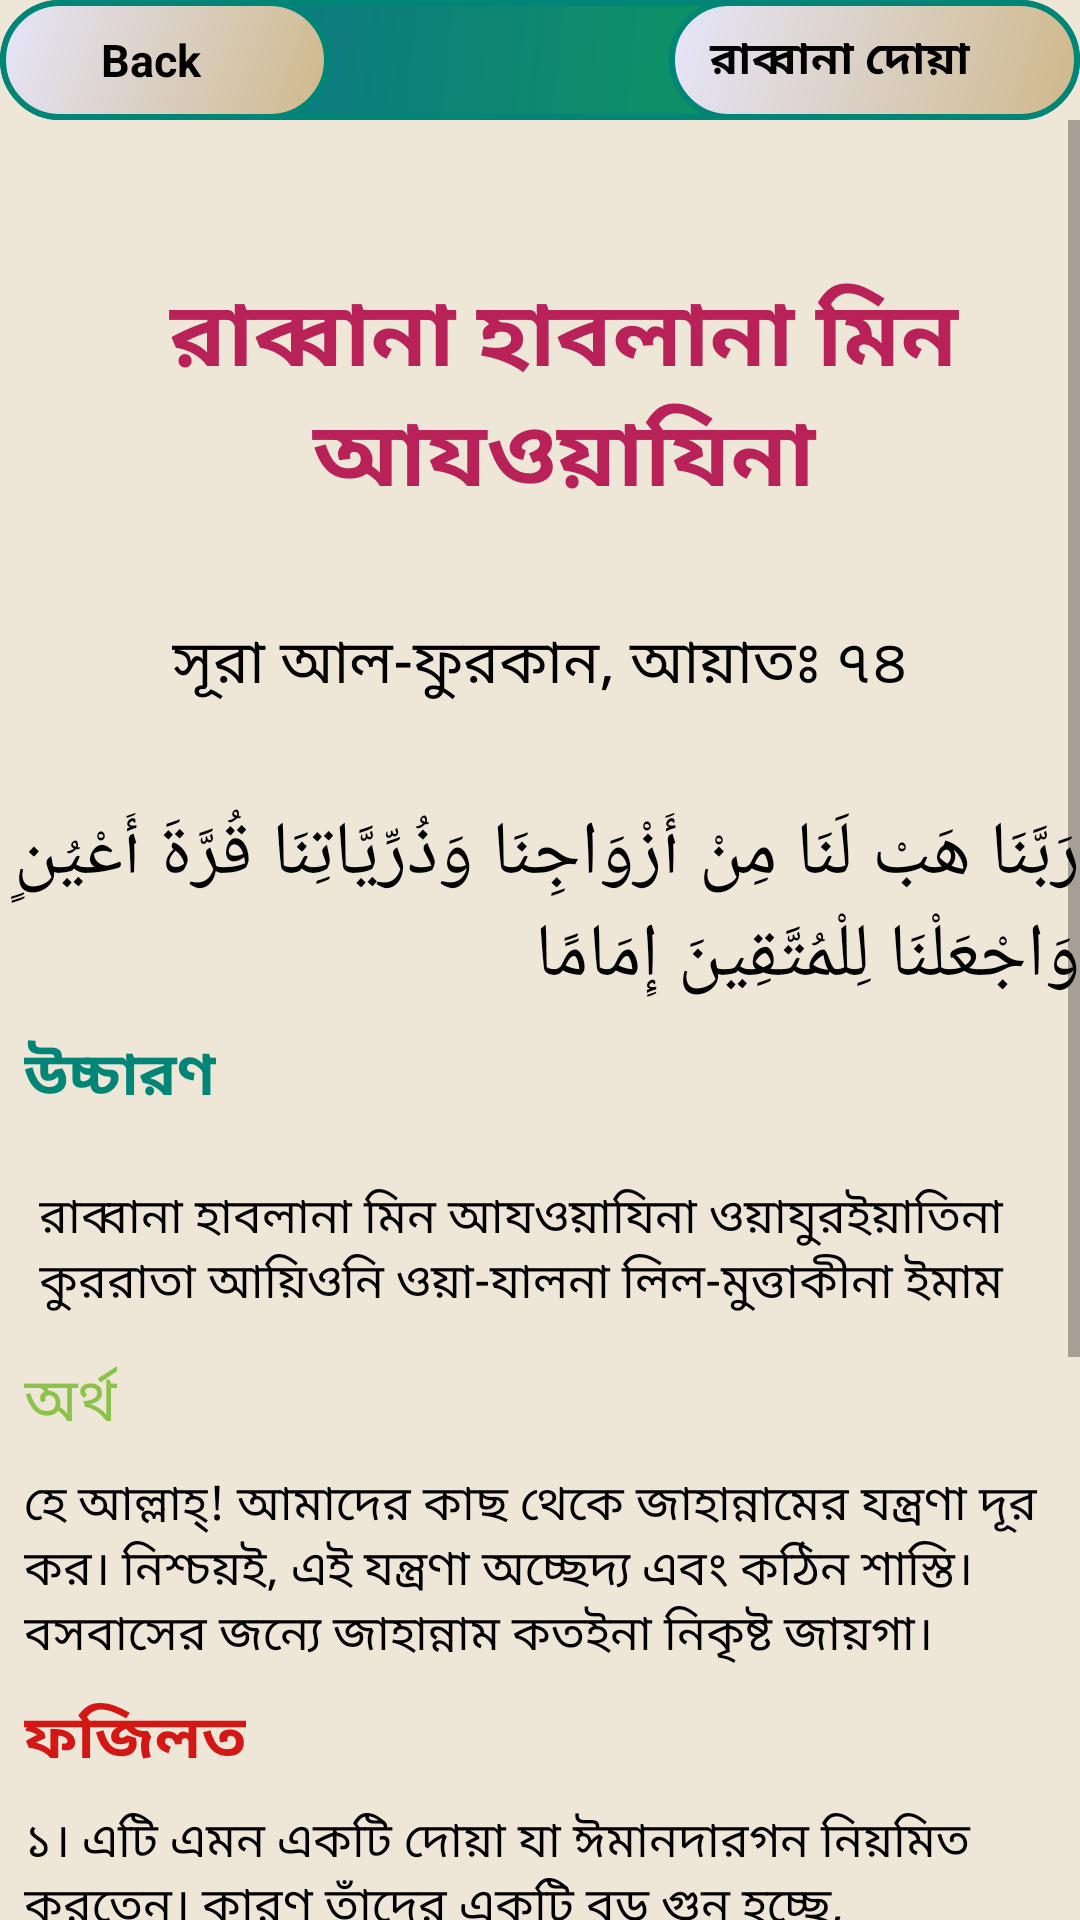

Here is an Android app screen rendered from its layout file. Give the layout XML and the strings, colors and styles it references.
<!-- AndroidManifest.xml: application theme AppTheme -->
<!-- res/layout/activity_rabban32.xml -->
<?xml version="1.0" encoding="utf-8"?>
<android.support.constraint.ConstraintLayout xmlns:android="http://schemas.android.com/apk/res/android"
    xmlns:app="http://schemas.android.com/apk/res-auto"
    xmlns:tools="http://schemas.android.com/tools"
    android:layout_width="match_parent"
    android:layout_height="match_parent"
    android:background="#EEE6D7"
    tools:context=".rabbana_activity.Rabban5">

    <android.support.constraint.ConstraintLayout
        android:id="@+id/layout"
        android:layout_width="0dp"
        android:layout_height="wrap_content"
        android:background="@drawable/rectangle"
        android:orientation="horizontal"
        app:layout_constraintEnd_toEndOf="parent"
        app:layout_constraintStart_toStartOf="parent"
        tools:ignore="MissingConstraints">

        <LinearLayout
            android:id="@+id/backButton32"
            android:layout_width="110dp"
            android:layout_height="40dp"
            android:background="@drawable/button_pressed"
            android:orientation="horizontal"
            app:layout_constraintStart_toStartOf="parent">

            <ImageView
                android:layout_width="20dp"
                android:layout_height="wrap_content"
                android:layout_gravity="center"
                android:layout_marginLeft="10dp"
                android:src="@drawable/icon" />

            <TextView
                android:layout_width="wrap_content"
                android:layout_height="wrap_content"
                android:layout_gravity="center"
                android:text=" Back"
                android:textColor="@android:color/background_dark"
                android:textSize="15sp"
                android:textStyle="bold" />


        </LinearLayout>

        <LinearLayout
            android:id="@+id/linearLayout2"
            android:layout_width="137dp"
            android:layout_height="40dp"
            android:background="@drawable/button_pressed"
            android:orientation="horizontal"
            app:layout_constraintEnd_toEndOf="parent">
            <TextView
                android:id="@+id/name32"
                android:layout_width="wrap_content"
                android:layout_height="wrap_content"
                android:layout_gravity="center_vertical"
                android:layout_marginLeft="10dp"
                android:text=" রাব্বানা দোয়া"
                android:textColor="@android:color/background_dark"
                android:textSize="15sp"
                android:textStyle="bold" />


        </LinearLayout>


    </android.support.constraint.ConstraintLayout>

    <ScrollView
        android:id="@+id/scrollView3"
        android:layout_width="match_parent"
        android:layout_height="wrap_content"
        app:layout_constraintEnd_toEndOf="parent"
        app:layout_constraintStart_toStartOf="parent"
        app:layout_constraintTop_toBottomOf="@+id/layout"
        tools:ignore="MissingConstraints">
        <android.support.constraint.ConstraintLayout
            android:layout_width="match_parent"
            android:layout_height="wrap_content">

            <TextView

                android:id="@+id/textView"
                android:layout_width="wrap_content"
                android:layout_height="wrap_content"
                android:layout_marginStart="8dp"
                android:layout_marginTop="50dp"
                android:layout_marginEnd="8dp"
                android:layout_marginRight="8dp"
                android:layout_marginBottom="32dp"
                android:gravity="center_horizontal"
                android:text="@string/rabbana32"
                android:textColor="@color/colorAccent"
                android:textIsSelectable="true"
                android:textSize="30sp"
                android:textStyle="bold"
                app:layout_constraintBottom_toTopOf="@+id/textView2"
                app:layout_constraintEnd_toEndOf="parent"
                app:layout_constraintHorizontal_bias="0.0"
                app:layout_constraintStart_toStartOf="parent"
                app:layout_constraintTop_toTopOf="parent" />

            <TextView
                android:id="@+id/textView2"
                android:layout_width="wrap_content"
                android:layout_height="wrap_content"
                android:layout_marginStart="8dp"
                android:layout_marginLeft="8dp"
                android:layout_marginTop="32dp"
                android:layout_marginEnd="8dp"
                android:layout_marginRight="8dp"
                android:text="@string/aiyat_32"
                android:textColor="@android:color/black"
                android:textIsSelectable="true"
                android:textSize="20sp"
                app:layout_constraintEnd_toEndOf="parent"
                app:layout_constraintStart_toStartOf="parent"
                app:layout_constraintTop_toBottomOf="@+id/textView"
                tools:ignore="MissingConstraints" />

            <TextView
                android:id="@+id/textView3"
                android:layout_width="wrap_content"
                android:layout_height="wrap_content"
                android:layout_marginStart="8dp"
                android:layout_marginLeft="8dp"
                android:layout_marginTop="32dp"
                android:layout_marginEnd="8dp"
                android:layout_marginRight="8dp"
                android:text="@string/arabic_sura32"
                android:textColor="@android:color/black"
                android:textIsSelectable="true"
                android:textSize="25sp"
                app:layout_constraintEnd_toEndOf="parent"
                app:layout_constraintStart_toStartOf="parent"
                app:layout_constraintTop_toBottomOf="@+id/textView2" />

            <TextView
                android:id="@+id/textView4"
                android:layout_width="wrap_content"
                android:layout_height="wrap_content"
                android:layout_marginStart="8dp"
                android:layout_marginLeft="16dp"
                android:layout_marginTop="8dp"
                android:text="@string/pronunciation"
                android:textColor="@color/colorPrimary"
                android:textIsSelectable="true"
                android:textSize="20sp"
                android:textStyle="bold"
                app:layout_constraintStart_toStartOf="parent"
                app:layout_constraintTop_toBottomOf="@+id/textView3" />

            <TextView
                android:id="@+id/textView5"
                android:layout_width="0dp"
                android:layout_height="wrap_content"
                android:layout_marginStart="8dp"
                android:layout_marginLeft="8dp"
                android:layout_marginTop="16dp"
                android:layout_marginEnd="8dp"
                android:layout_marginRight="32dp"
                android:gravity="center_horizontal|start"
                android:padding="5dp"
                android:text="@string/arabic_pro32"
                android:textColor="@android:color/black"
                android:textIsSelectable="true"
                android:textSize="16sp"
                app:layout_constraintEnd_toEndOf="parent"
                app:layout_constraintStart_toStartOf="parent"
                app:layout_constraintTop_toBottomOf="@+id/textView4" />

            <TextView
                android:id="@+id/textView6"
                android:layout_width="wrap_content"
                android:layout_height="wrap_content"
                android:layout_marginStart="8dp"
                android:layout_marginLeft="8dp"
                android:layout_marginTop="8dp"
                android:text="@string/answer1"
                android:textColor="@color/light_green"
                android:textIsSelectable="true"
                android:textSize="20sp"
                app:layout_constraintStart_toStartOf="parent"
                app:layout_constraintTop_toBottomOf="@+id/textView5" />

            <TextView
                android:id="@+id/textView7"
                android:layout_width="0dp"
                android:layout_height="wrap_content"
                android:layout_marginStart="8dp"
                android:layout_marginLeft="8dp"
                android:layout_marginTop="8dp"
                android:layout_marginEnd="8dp"
                android:layout_marginRight="16dp"
                android:gravity="center_horizontal|start"
                android:text="@string/arabic_answer32"
                android:textColor="@android:color/black"
                android:textIsSelectable="true"
                android:textSize="16sp"
                app:layout_constraintEnd_toEndOf="parent"
                app:layout_constraintStart_toStartOf="parent"
                app:layout_constraintTop_toBottomOf="@+id/textView6" />

            <TextView
                android:id="@+id/textView8"
                android:layout_width="wrap_content"
                android:layout_height="wrap_content"
                android:layout_marginStart="8dp"
                android:layout_marginLeft="8dp"
                android:layout_marginTop="8dp"
                android:text="@string/fojilot"
                android:textColor="#D41614"
                android:textIsSelectable="true"
                android:textSize="20sp"
                android:textStyle="bold"
                app:layout_constraintStart_toStartOf="parent"
                app:layout_constraintTop_toBottomOf="@+id/textView7" />

            <TextView
                android:id="@+id/textView9"
                android:layout_width="0dp"
                android:layout_height="wrap_content"
                android:layout_marginStart="8dp"
                android:layout_marginLeft="8dp"
                android:layout_marginTop="8dp"
                android:layout_marginEnd="8dp"
                android:layout_marginRight="8dp"
                android:layout_marginBottom="64dp"
                android:text="@string/fojilot_full32"
                android:textColor="@android:color/black"
                android:textIsSelectable="true"
                android:textSize="16sp"
                app:layout_constraintBottom_toBottomOf="parent"
                app:layout_constraintEnd_toEndOf="parent"
                app:layout_constraintStart_toStartOf="parent"
                app:layout_constraintTop_toBottomOf="@+id/textView8" />


        </android.support.constraint.ConstraintLayout>

    </ScrollView>

</android.support.constraint.ConstraintLayout>
<!-- resources referenced by this layout -->
<resources>
  <color name="colorAccent">#B82259</color>
  <color name="colorPrimary">#008577</color>
  <color name="light_green">#8BC34A</color>
  <!-- drawable button_pressed (drawable) -->
  <?xml version="1.0" encoding="utf-8"?>
  <shape xmlns:android="http://schemas.android.com/apk/res/android">
      <stroke
          android:width="2dp"
          android:color="@color/colorPrimary" />
      <corners android:radius="50dp" />
      <gradient android:angle="135"
          android:startColor="#CFB88A"
          android:endColor="#E6E6FA"/>
  </shape>
  <!-- drawable rectangle (drawable) -->
  <?xml version="1.0" encoding="utf-8"?>
  <shape xmlns:android="http://schemas.android.com/apk/res/android"
      android:shape="rectangle">
      <stroke
          android:width="2dp"
          android:color="@color/colorPrimary" />
      <corners android:radius="20dp" />
      <gradient android:angle="135"
          android:startColor="#0fa64c"
          android:endColor="#0c6b94"/>
  
  
  </shape>
  <string name="aiyat_32"> সূরা আল-ফুরকান, আয়াতঃ ৭৪</string>
  <string name="answer1">অর্থ</string>
  <string name="arabic_answer32">হে আল্লাহ্‌! আমাদের কাছ থেকে জাহান্নামের যন্ত্রণা দূর কর। নিশ্চয়ই, এই যন্ত্রণা অচ্ছেদ্য এবং কঠিন শাস্তি। বসবাসের জন্যে জাহান্নাম কতইনা নিকৃষ্ট জায়গা।</string>
  <string name="arabic_pro32">রাব্বানা হাবলানা মিন আযওয়াযিনা ওয়াযুরইয়াতিনা কুররাতা আয়িওনি ওয়া-যালনা লিল-মুত্তাকীনা ইমাম</string>
  <string name="arabic_sura32">رَبَّنَا هَبْ لَنَا مِنْ أَزْوَاجِنَا وَذُرِّيَّاتِنَا قُرَّةَ أَعْيُنٍ وَاجْعَلْنَا لِلْمُتَّقِينَ إِمَامًا</string>
  <string name="fojilot">ফজিলত</string>
  
  
      //String array for listview
  <string name="fojilot_full32">
  
          ১। এটি এমন একটি দোয়া যা ঈমানদারগন নিয়মিত করতেন। কারণ তাঁদের একটি বড় গুন হচ্ছে, আল্লাহ্‌র প্রতি অনুগত হওয়ার সত্তেও তাঁরা মনের মধ্যে আখিরাতের শাস্তির ভয় ধারন করে। এই ভয়ের কারনেই, তাঁরা বাস্তবসন্মত হয়ে দোয়া করতেন।
  \n\n২। আলী (রাঃ) হতে বর্ণিত- নবী (সাঃ) বলেছেন, আল্লাহ্‌ তাআলা বনী-ইসরাইল এর একজন নবীর কাছে একটি ওহি পাঠিয়েছিলেন। "তোমার উম্মতদের মধ্যে ঈমানদারদের বল যাতে তাঁরা শুধু ভালো কাজের উপরই ভরসা করে না থাকে, কারণ শেষ বিচারের দিন যে বান্দাকেই আমি শাস্তি দিতে চাই আমার বিচারে তাঁরা শাস্তির উপযুক্ত হলে তাঁদের শাস্তি ভোগ করতেই হবে। আবার যারা এখনও ঈমান আনে নাই তাঁদের বলে দাও তাঁরা যেন আর ধংসের সাথে লিপ্ত না হয়। কারণ আমি চাইলে যে কোন বড় ধরনের গুনাহও মাফ করে দিতে পারি।" (তাফসীর মাযহারি)
  
      </string>
      //iteam32_end//
  
  
      //iteam33//
  <string name="pronunciation">উচ্চারণ</string>
  <string name="rabbana32">রাব্বানা হাবলানা মিন আযওয়াযিনা</string>
  <style name="AppTheme" parent="Theme.AppCompat.Light.DarkActionBar">
          
          <item name="colorPrimary">@color/colorPrimary</item>
          <item name="colorPrimaryDark">@color/colorPrimaryDark</item>
          <item name="colorAccent">@color/colorAccent</item>
      </style>
  <color name="colorPrimaryDark">#00574B</color>
</resources>
